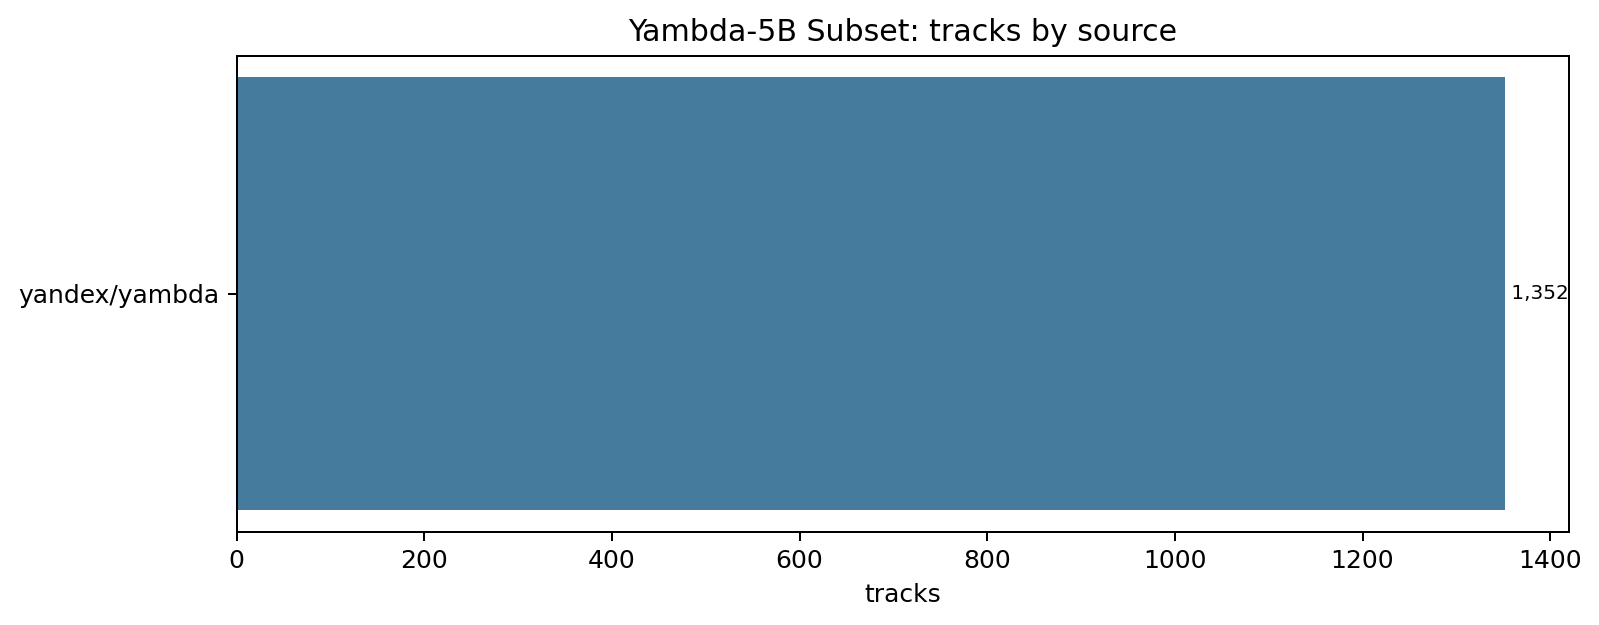

Source data for this figure (header and first rows):
source_dataset, n_tracks
yandex/yambda, 1352
